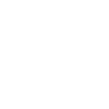
t = 0.00 s
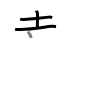
t = 3.50 s
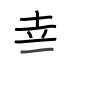
t = 6.75 s
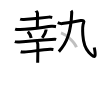
t = 10.25 s
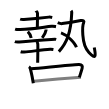
t = 13.50 s
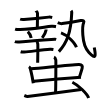
t = 17.00 s

The animated SVG that drew these frames (rendered in a browser with its animation timeline set to each time). Animation: 17 SMIL elements (animate=17); one cycle of 17.00 s.

<svg width="109px" height="109px" viewBox="0 0 px 109px" xmlns="http://www.w3.org/2000/svg" xmlns:xlink="http://www.w3.org/1999/xlink" xml:space="preserve" version="1.1"  baseProfile="full">
<path d="M20.16,19.04c0.98,0.35,2.78,0.4,3.77,0.35C30.9,18.99,41.5,18,48.78,17.12c1.62-0.2,2.62,0.17,3.44,0.34" style="fill:none;stroke:black;stroke-width:3;opacity:0">
  <animate attributeType="CSS" attributeName="opacity" from="0" to="1" begin="0s" dur="1s" repeatCount="Indefinite" fill="freeze" />
</path>
<path d="M35.99,10.77c0.1,0.22,1.5,1.17,1.5,2.6c0,9.3-0.16,12.08-0.16,14.42" style="fill:none;stroke:black;stroke-width:3;opacity:0">
  <animate attributeType="CSS" attributeName="opacity" from="0" to="1" begin="1s" dur="1s" repeatCount="Indefinite" fill="freeze" />
</path>
<path d="M15.11,29.1c1.28,0.42,3.63,0.44,4.92,0.42C32,29.25,43,27.25,51.51,26.27c2.13-0.25,3.42,0.2,4.49,0.41" style="fill:none;stroke:black;stroke-width:3;opacity:0">
  <animate attributeType="CSS" attributeName="opacity" from="0" to="1" begin="2s" dur="1s" repeatCount="Indefinite" fill="freeze" />
</path>
<path d="M27.81,31.66c1.18,1.13,3.05,4.67,3.35,6.43" style="fill:none;stroke:black;stroke-width:3;opacity:0">
  <animate attributeType="CSS" attributeName="opacity" from="0" to="1" begin="3s" dur="1s" repeatCount="Indefinite" fill="freeze" />
</path>
<path d="M46.04,29.54c0.01,0.18,0.02,0.47-0.02,0.73c-0.24,1.55-1.59,4.64-3.78,7.62" style="fill:none;stroke:black;stroke-width:3;opacity:0">
  <animate attributeType="CSS" attributeName="opacity" from="0" to="1" begin="4s" dur="1s" repeatCount="Indefinite" fill="freeze" />
</path>
<path d="M14.85,41.65c0.82,0.34,3.64,0.34,4.47,0.3c11.72-0.55,18.07-1.84,31.98-2.54c1.37-0.07,4.23-0.21,4.92-0.04" style="fill:none;stroke:black;stroke-width:3;opacity:0">
  <animate attributeType="CSS" attributeName="opacity" from="0" to="1" begin="5s" dur="1s" repeatCount="Indefinite" fill="freeze" />
</path>
<path d="M20.66,51.78c0.92,0.27,2.61,0.34,3.53,0.27c7.74-0.65,18.07-2.3,25.99-2.71c1.53-0.08,2.46,0.13,3.22,0.26" style="fill:none;stroke:black;stroke-width:3;opacity:0">
  <animate attributeType="CSS" attributeName="opacity" from="0" to="1" begin="6s" dur="1s" repeatCount="Indefinite" fill="freeze" />
</path>
<path d="M36.63,41.67c0.35,0.3,1.08,1.64,1.15,2.23c0.07,0.59-0.04,15.12-0.11,18.83" style="fill:none;stroke:black;stroke-width:3;opacity:0">
  <animate attributeType="CSS" attributeName="opacity" from="0" to="1" begin="7s" dur="1s" repeatCount="Indefinite" fill="freeze" />
</path>
<path d="M71.06,10.68c0.29,0.35,0.73,1.11,0.7,1.74c-0.74,19.97-4.91,30.8-12.91,39.17" style="fill:none;stroke:black;stroke-width:3;opacity:0">
  <animate attributeType="CSS" attributeName="opacity" from="0" to="1" begin="8s" dur="1s" repeatCount="Indefinite" fill="freeze" />
</path>
<path d="M57.71,22.61c0.91,0.38,3.38,1.13,4.52,1c1.14-0.13,14.98-2.3,18.55-3.06c2.62-0.56,3.59,0.72,2.9,2.15c-1.02,2.1-2.96,21.1,5.26,29.78c8.32,8.78,6.32,1.03,5.33-4.96" style="fill:none;stroke:black;stroke-width:3;opacity:0">
  <animate attributeType="CSS" attributeName="opacity" from="0" to="1" begin="9s" dur="1s" repeatCount="Indefinite" fill="freeze" />
</path>
<path d="M61.03,32.89c6.92,2.31,14.03,10.56,15.39,14.36" style="fill:none;stroke:black;stroke-width:3;opacity:0">
  <animate attributeType="CSS" attributeName="opacity" from="0" to="1" begin="10s" dur="1s" repeatCount="Indefinite" fill="freeze" />
</path>
<path d="M28.95,66.81c0.82,0.53,1.4,1.85,1.55,2.55c1.11,5.09,1.25,4.29,2.8,13.93" style="fill:none;stroke:black;stroke-width:3;opacity:0">
  <animate attributeType="CSS" attributeName="opacity" from="0" to="1" begin="11s" dur="1s" repeatCount="Indefinite" fill="freeze" />
</path>
<path d="M31.11,68.86c12.44-1.02,38.67-3.95,47.67-4.34c3.51-0.15,3.92,1.68,3.32,3.88c-0.85,3.1-1.6,5.1-2.72,8.97" style="fill:none;stroke:black;stroke-width:3;opacity:0">
  <animate attributeType="CSS" attributeName="opacity" from="0" to="1" begin="12s" dur="1s" repeatCount="Indefinite" fill="freeze" />
</path>
<path d="M33.77,81.24c10.01-1.02,33.21-3.1,47.21-4.06" style="fill:none;stroke:black;stroke-width:3;opacity:0">
  <animate attributeType="CSS" attributeName="opacity" from="0" to="1" begin="13s" dur="1s" repeatCount="Indefinite" fill="freeze" />
</path>
<path d="M53.98,57.25c1,0.39,1.6,1.75,1.8,2.52c0.2,0.78,0,27.59-0.2,32.44" style="fill:none;stroke:black;stroke-width:3;opacity:0">
  <animate attributeType="CSS" attributeName="opacity" from="0" to="1" begin="14s" dur="1s" repeatCount="Indefinite" fill="freeze" />
</path>
<path d="M24.35,95.49c1.21,0.52,1.93,1.16,3.14,1.03c1.21-0.13,46.31-6.05,53.79-7.08" style="fill:none;stroke:black;stroke-width:3;opacity:0">
  <animate attributeType="CSS" attributeName="opacity" from="0" to="1" begin="15s" dur="1s" repeatCount="Indefinite" fill="freeze" />
</path>
<path d="M72.36,82.25c5.74,2.78,14.82,11.42,16.25,15.74" style="fill:none;stroke:black;stroke-width:3;opacity:0">
  <animate attributeType="CSS" attributeName="opacity" from="0" to="1" begin="16s" dur="1s" repeatCount="Indefinite" fill="freeze" />
</path>
</svg>
